The GitHub repository rahualrai/parts_classification contains a labelled image folder "parts" with 5 categories: connector, gear, plate, shaft, spring. Examples follow, each with its label.

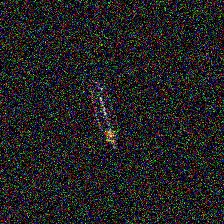
Label: connector

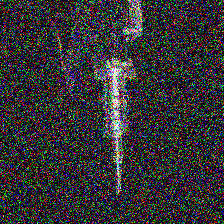
Label: spring

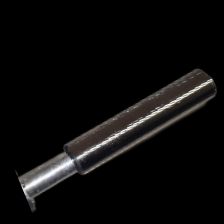
Label: shaft

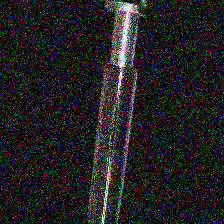
Label: shaft

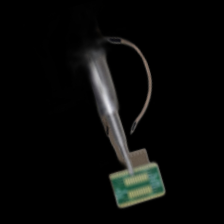
Label: plate

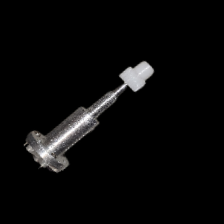
Label: gear
